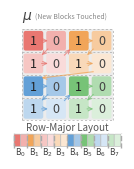

The matplotlib source for this figure:
import matplotlib.pyplot as plt
import matplotlib.patches as mpatches
from matplotlib.patches import FancyArrowPatch
import numpy as np

fig, ax = plt.subplots(1, 1, figsize=(1.8, 1.8))
ax.text(0.148, 1.01, r'$\mu$', transform=ax.transAxes,
        ha='center', va='bottom', fontsize=10, color='#444')
ax.text(0.218, 1.04, '(New Blocks Touched)', transform=ax.transAxes,
        ha='left', va='bottom', fontsize=5, color='#888')

nrows, ncols = 4, 4

# Ribbon defines the reference width
ribbon_w = 4.0
n_elems = nrows * ncols
elem_w = ribbon_w / n_elems
ribbon_x0 = 0.0

# Grid is 0.85x the ribbon width, centered above it
grid_w = 0.85 * ribbon_w
cell = grid_w / ncols
inner = 0.82 * cell
offset = (cell - inner) / 2
grid_x0 = (ribbon_w - grid_w) / 2  # centering offset

# --- Draw gray background cells ---
for r in range(nrows):
    for c in range(ncols):
        y = (nrows - 1 - r) * cell
        rect = mpatches.FancyBboxPatch(
            (grid_x0 + c * cell, y), cell, cell,
            boxstyle="square,pad=0",
            facecolor='#ececec', edgecolor='none', linewidth=0
        )
        ax.add_patch(rect)

# --- Inner (dashed) lines ---
for c_inner in [0, 4]:
    x = grid_x0 + c_inner * cell
    ax.plot([x, x], [0, nrows * cell],
            ls='--', color='#aaaaaa', lw=0.5, dashes=(3, 3))

for r_inner in [0, 1, 2, 3, 4]:
    y = r_inner * cell
    ax.plot([grid_x0, grid_x0 + ncols * cell], [y, y],
            ls='--', color='#aaaaaa', lw=0.5, dashes=(3, 3))

# --- Data: new-block counts per cell ---
values = [
    [1, 0, 1, 0],
    [1, 0, 1, 0],
    [1, 0, 1, 0],
    [1, 0, 1, 0],
]

# Colors per 2x2 tile group
tile_colors = {
    (0, 0): '#e8706a',  # red
    (0, 1): '#f0a050',  # orange
    (1, 0): '#5b9bd5',  # blue
    (1, 1): '#70c070',  # green
}

inner_opacities = {
    (0, 0): 0.95,
    (0, 1): 0.55,
    (1, 0): 0.40,
    (1, 1): 0.25,
}

white = np.array([1.0, 1.0, 1.0])

for r in range(nrows):
    for c in range(ncols):
        tile_r, tile_c = r // 2, c // 2
        local_r, local_c = r % 2, c % 2
        base_hex = tile_colors[(tile_r, tile_c)]
        base = np.array([int(base_hex[i:i+2], 16) / 255 for i in (1, 3, 5)])
        a = inner_opacities[(local_r, local_c)]
        color = a * base + (1 - a) * white

        y = (nrows - 1 - r) * cell + offset
        x = grid_x0 + c * cell + offset

        rect = mpatches.FancyBboxPatch(
            (x, y), inner, inner,
            boxstyle="round,pad=0.02,rounding_size=0.08",
            facecolor=color, edgecolor='none', linewidth=0
        )
        ax.add_patch(rect)

        val = values[r][c]
        ax.text(grid_x0 + c * cell + cell / 2, (nrows - 1 - r) * cell + cell / 2,
                str(val),
                ha='center', va='center', fontsize=9,
                color='#222' if val > 0 else '#444')

# --- Arrows showing tiled access order ---
access_order = []
for ti in range(2):
    for tj in range(2):
        for ii in range(2 * ti, 2 * ti + 2):
            for jj in range(2 * tj, 2 * tj + 2):
                access_order.append((ii, jj))

def cell_center(r, c):
    return (grid_x0 + c * cell + cell / 2, (nrows - 1 - r) * cell + cell / 2)

def cell_box(r, c):
    x0 = grid_x0 + c * cell + offset
    y0 = (nrows - 1 - r) * cell + offset
    return (x0, y0, x0 + inner, y0 + inner)

def edge_point(cx, cy, dx, dy, box):
    xmin, ymin, xmax, ymax = box
    margin = 0.04
    xmin += margin; ymin += margin; xmax -= margin; ymax -= margin
    t_candidates = []
    if dx != 0:
        t = (xmax - cx) / dx
        if t > 0:
            hit_y = cy + dy * t
            if ymin <= hit_y <= ymax:
                t_candidates.append(t)
        t = (xmin - cx) / dx
        if t > 0:
            hit_y = cy + dy * t
            if ymin <= hit_y <= ymax:
                t_candidates.append(t)
    if dy != 0:
        t = (ymax - cy) / dy
        if t > 0:
            hit_x = cx + dx * t
            if xmin <= hit_x <= xmax:
                t_candidates.append(t)
        t = (ymin - cy) / dy
        if t > 0:
            hit_x = cx + dx * t
            if xmin <= hit_x <= xmax:
                t_candidates.append(t)
    if not t_candidates:
        norm = (dx**2 + dy**2) ** 0.5
        return (cx + dx / norm * 0.35, cy + dy / norm * 0.35)
    t_min = min(t_candidates)
    return (cx + dx * t_min, cy + dy * t_min)

for idx in range(len(access_order) - 1):
    r0, c0 = access_order[idx]
    r1, c1 = access_order[idx + 1]
    cx0, cy0 = cell_center(r0, c0)
    cx1, cy1 = cell_center(r1, c1)

    dx = cx1 - cx0
    dy = cy1 - cy0

    tile0 = (r0 // 2, c0 // 2)
    tile1 = (r1 // 2, c1 // 2)

    if tile0 != tile1:
        margin = 0.04
        box0 = cell_box(r0, c0)
        box1 = cell_box(r1, c1)
        sx = box0[2] - margin if dx > 0 else box0[0] + margin
        sy = box0[3] - margin if dy > 0 else box0[1] + margin
        ex = box1[0] + margin if dx > 0 else box1[2] - margin
        ey = box1[1] + margin if dy > 0 else box1[3] - margin
        p0 = (sx, sy)
        p1 = (ex, ey)
    else:
        p0 = edge_point(cx0, cy0, dx, dy, cell_box(r0, c0))
        p1 = edge_point(cx1, cy1, -dx, -dy, cell_box(r1, c1))

    tile_r, tile_c = r0 // 2, c0 // 2
    base_hex = tile_colors[(tile_r, tile_c)]

    arrow = FancyArrowPatch(
        p0, p1,
        arrowstyle='->', mutation_scale=7,
        color=base_hex, lw=0.8, alpha=0.7,
        shrinkA=0, shrinkB=0,
        zorder=5
    )
    ax.add_patch(arrow)

# --- Memory ribbon below ---
ribbon_y = -1.0
ribbon_h = 0.5

ax.text(ribbon_w / 2, ribbon_y + ribbon_h + 0.25,
        'Row-Major Layout', ha='center', va='center',
        fontsize=7, color='#555')

for addr in range(n_elems):
    r = addr // ncols
    c = addr % ncols
    tile_r, tile_c = r // 2, c // 2
    local_r, local_c = r % 2, c % 2

    base_hex = tile_colors[(tile_r, tile_c)]
    base = np.array([int(base_hex[i:i+2], 16) / 255 for i in (1, 3, 5)])
    a = inner_opacities[(local_r, local_c)]
    color = a * base + (1 - a) * white

    x = ribbon_x0 + addr * elem_w
    rect = mpatches.FancyBboxPatch(
        (x + 0.01, ribbon_y + 0.03), elem_w - 0.02, ribbon_h - 0.06,
        boxstyle="round,pad=0.01,rounding_size=0.03",
        facecolor=color, edgecolor='#bbb', linewidth=0.45
    )
    ax.add_patch(rect)

# Block separators in ribbon
for b in range(0, n_elems + 1, 2):
    x = ribbon_x0 + b * elem_w
    ax.plot([x, x], [ribbon_y - 0.02, ribbon_y + ribbon_h + 0.02],
            ls='--', color='#aaaaaa', lw=1.0)

# Block labels
for b in range(n_elems // 2):
    x = ribbon_x0 + (b * 2 + 1) * elem_w
    ax.text(x, ribbon_y - 0.18, f'B$_{b}$',
            ha='center', va='center', fontsize=6, color='#444')

ax.set_xlim(-0.15, ribbon_w + 0.15)
ax.set_ylim(ribbon_y - 0.45, nrows * cell + 0.15)
ax.set_aspect('equal')
ax.axis('off')

plt.tight_layout()
plt.savefig('block_access_blocks_touched_major.pdf', bbox_inches='tight', dpi=300)
plt.savefig('block_access_blocks_touched_major.png', bbox_inches='tight', dpi=300)
print("Done")
